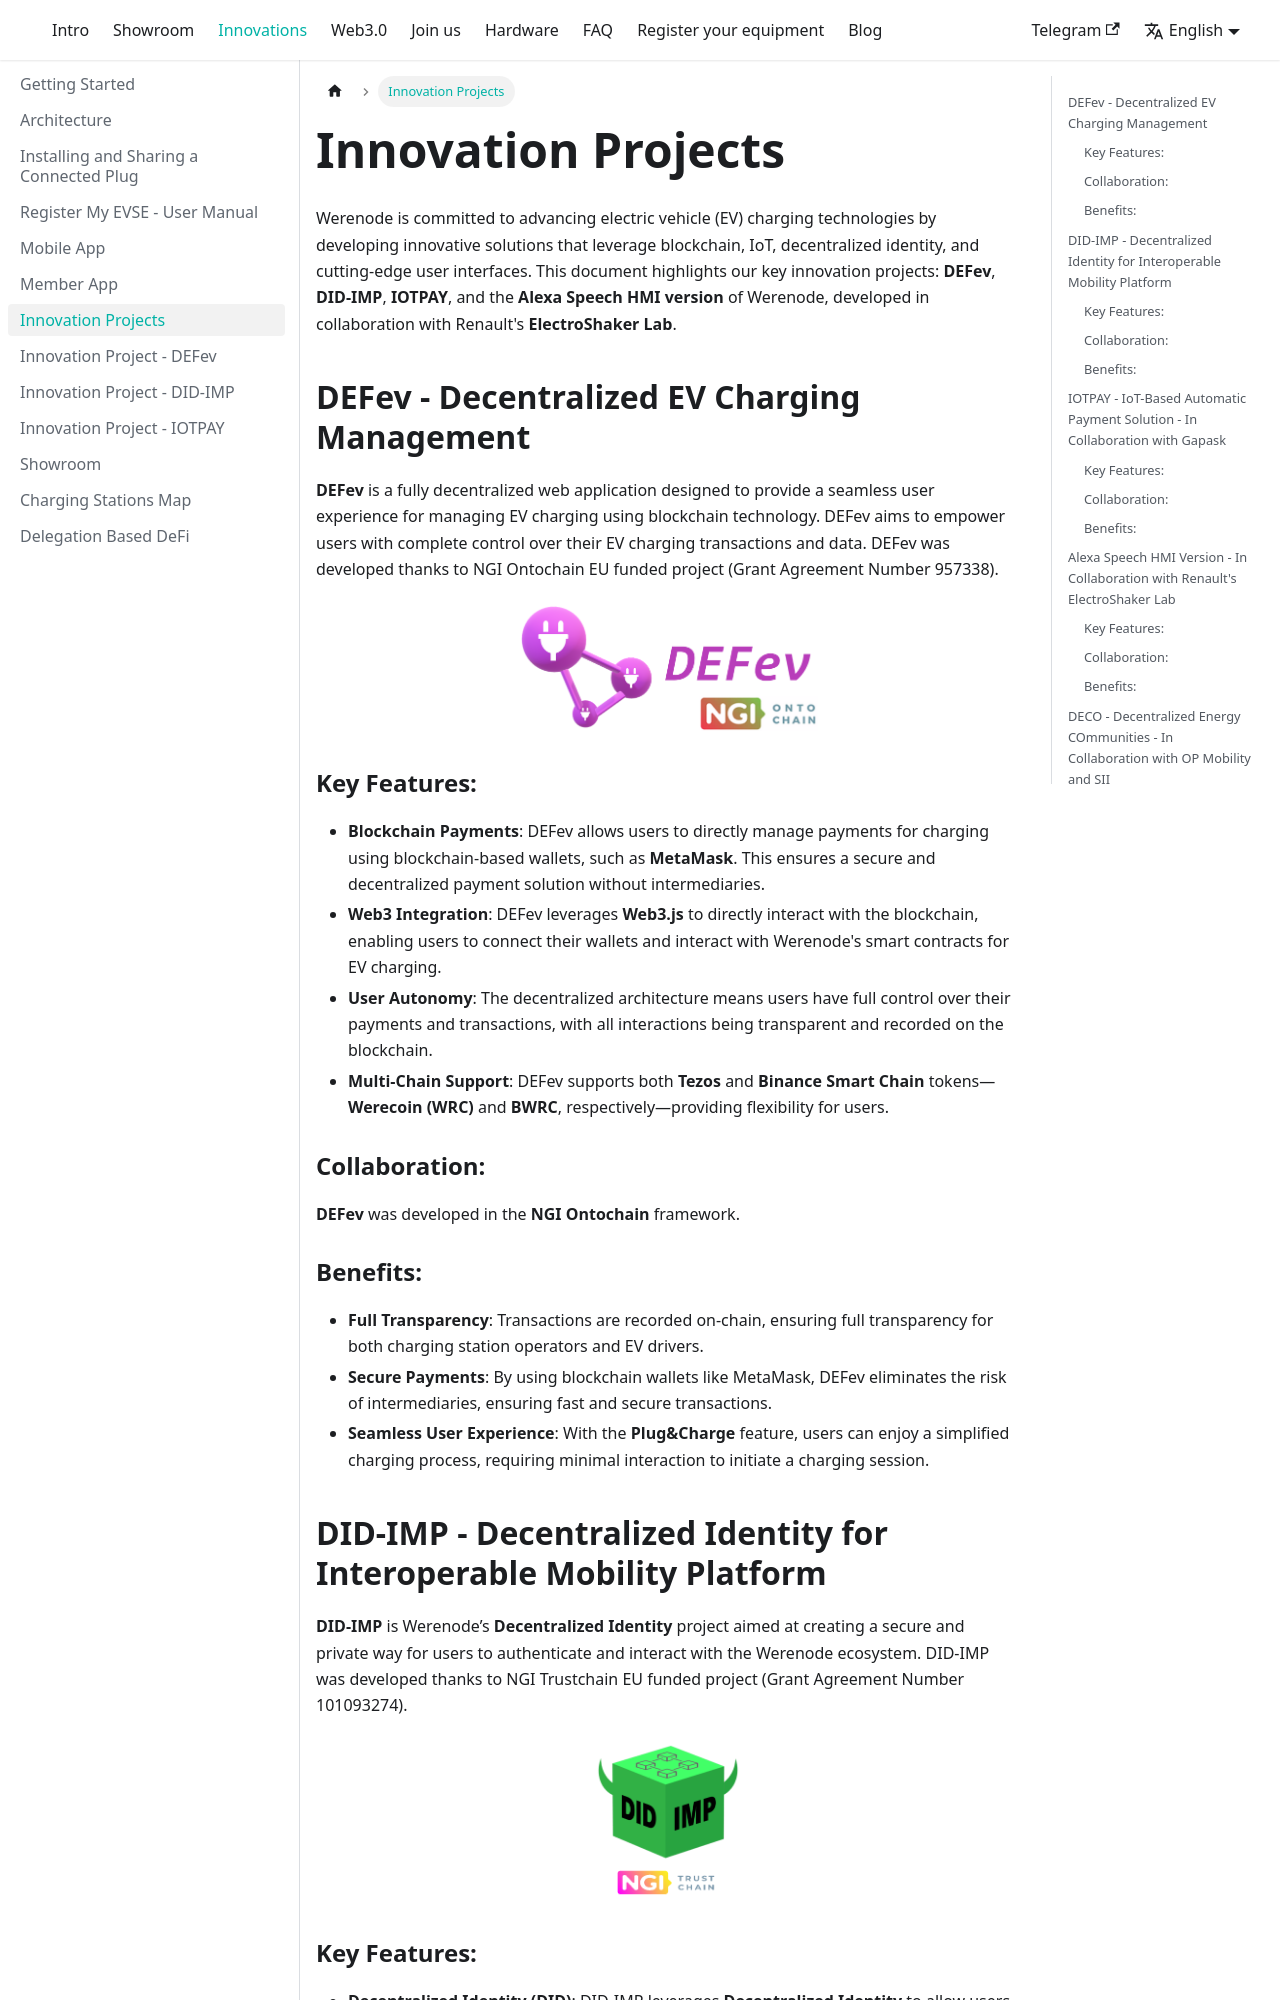

repository: Werenode/werenode-portal · page: docs/innovations/index.html · generator: docusaurus

---
sidebar_position: 7
---

# Innovation Projects

Werenode is committed to advancing electric vehicle (EV) charging technologies by developing innovative solutions that leverage blockchain, IoT, decentralized identity, and cutting-edge user interfaces. This document highlights our key innovation projects: **DEFev**, **DID-IMP**, **IOTPAY**, and the **Alexa Speech HMI version** of Werenode, developed in collaboration with Renault's **ElectroShaker Lab**.

## DEFev - Decentralized EV Charging Management

**DEFev** is a fully decentralized web application designed to provide a seamless user experience for managing EV charging using blockchain technology. DEFev aims to empower users with complete control over their EV charging transactions and data. DEFev was developed thanks to NGI Ontochain EU funded project (Grant Agreement Number 957338).

<div align="center">
<a href="https://defev.io/" target="_blank" rel="noopener noreferrer">
    <img src="/img/LogotexteDEFev_ontochain.png" width="300" height="auto"></img>
</a>
</div>

### Key Features:

- **Blockchain Payments**: DEFev allows users to directly manage payments for charging using blockchain-based wallets, such as **MetaMask**. This ensures a secure and decentralized payment solution without intermediaries.
- **Web3 Integration**: DEFev leverages **Web3.js** to directly interact with the blockchain, enabling users to connect their wallets and interact with Werenode's smart contracts for EV charging.
- **User Autonomy**: The decentralized architecture means users have full control over their payments and transactions, with all interactions being transparent and recorded on the blockchain.
- **Multi-Chain Support**: DEFev supports both **Tezos** and **Binance Smart Chain** tokens—**Werecoin (WRC)** and **BWRC**, respectively—providing flexibility for users.

### Collaboration:

**DEFev** was developed in the **NGI Ontochain** framework.

### Benefits:

- **Full Transparency**: Transactions are recorded on-chain, ensuring full transparency for both charging station operators and EV drivers.
- **Secure Payments**: By using blockchain wallets like MetaMask, DEFev eliminates the risk of intermediaries, ensuring fast and secure transactions.
- **Seamless User Experience**: With the **Plug&Charge** feature, users can enjoy a simplified charging process, requiring minimal interaction to initiate a charging session.

## DID-IMP - Decentralized Identity for Interoperable Mobility Platform

**DID-IMP** is Werenode’s **Decentralized Identity** project aimed at creating a secure and private way for users to authenticate and interact with the Werenode ecosystem. DID-IMP was developed thanks to NGI Trustchain EU funded project (Grant Agreement Number 101093274).

<div align="center">
<a href="https://did-imp.werenode.io/" target="_blank" rel="noopener noreferrer">
    <img src="/img/DID-IMP_NGI.png" width="150" height="auto"></img>
</a>
</div>
